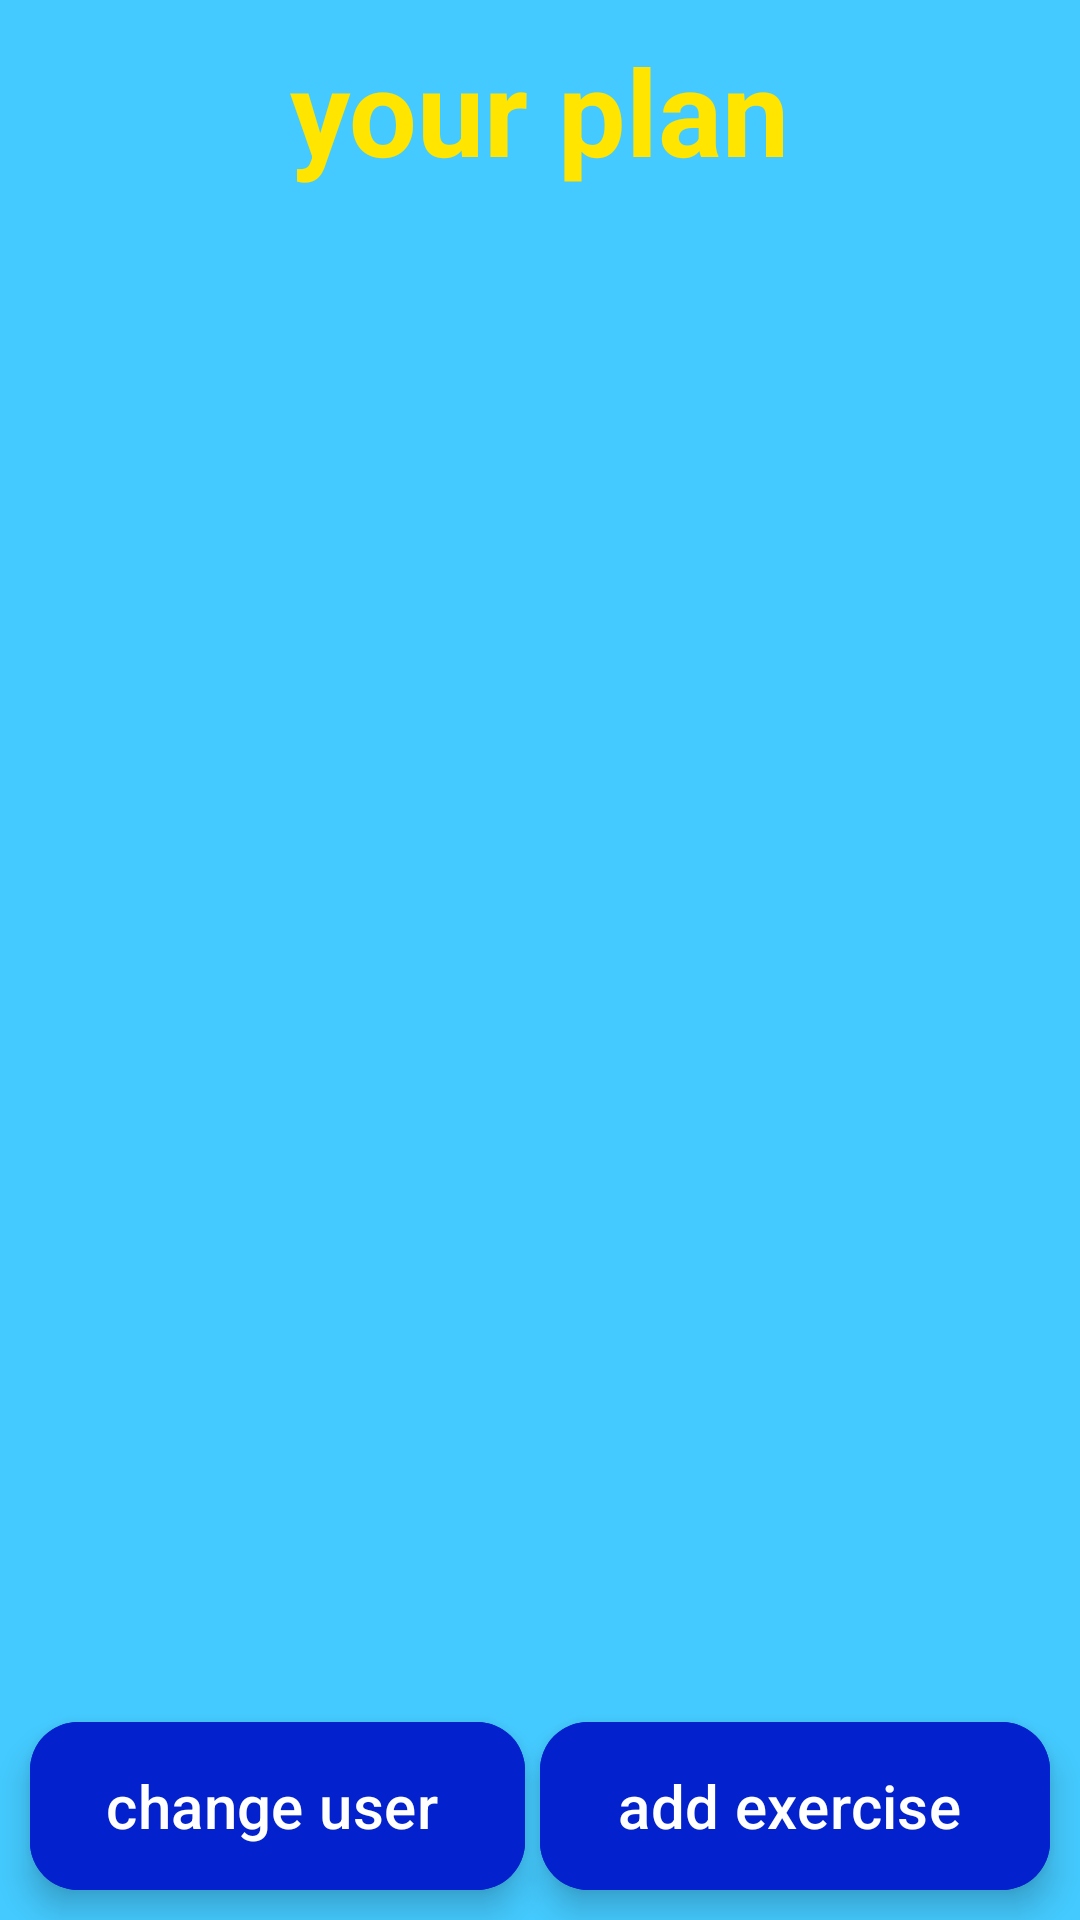

Reconstruct the res/layout file that produces this screen, plus the resources it refers to.
<!-- AndroidManifest.xml: application theme Theme.SmartWorkout -->
<!-- res/layout/activity_main.xml -->
<?xml version="1.0" encoding="utf-8"?>
<RelativeLayout

    xmlns:android="http://schemas.android.com/apk/res/android"
    xmlns:app="http://schemas.android.com/apk/res-auto"
    xmlns:tools="http://schemas.android.com/tools"
    android:layout_width="match_parent"
    android:layout_height="match_parent"
    android:background="@color/blue_200"
    tools:context="models.MainActivity">

    <androidx.appcompat.widget.AppCompatImageView
        android:id="@+id/background"
        android:layout_width="match_parent"
        android:layout_height="match_parent"
        />

    <com.google.android.material.textview.MaterialTextView
        android:id="@+id/title"
        android:layout_width="wrap_content"
        android:layout_height="wrap_content"
        android:text="@string/your_plan"
        android:layout_centerHorizontal="true"
        android:layout_marginTop="10dp"
        android:textSize="40sp"
        android:textStyle="bold"
        android:textColor="@color/yellow_200"

        />

    <androidx.recyclerview.widget.RecyclerView
        android:id="@+id/exercises_list"
        android:layout_width="match_parent"
        android:layout_height="match_parent"
        android:layout_below="@id/title"
        android:layout_above="@+id/change_user_button"
        android:layout_marginTop="10dp"
        android:layout_marginBottom="5dp"
        />


    <com.google.android.material.floatingactionbutton.ExtendedFloatingActionButton
        android:id="@+id/change_user_button"
        android:layout_width="165dp"
        android:layout_height="wrap_content"
        android:layout_alignParentBottom="true"
        android:layout_alignParentLeft="true"
        android:layout_marginLeft="10dp"
        android:layout_marginBottom="10dp"
        android:backgroundTint="@color/blue_500"
        android:textColor="@color/white"
        android:text="@string/change_user"
        android:textSize="20sp"

        tools:ignore="RtlHardcoded" />
    <com.google.android.material.floatingactionbutton.ExtendedFloatingActionButton
        android:id="@+id/add_exercise_button"
        android:layout_width="170dp"
        android:layout_height="wrap_content"
        android:layout_alignParentBottom="true"
        android:layout_alignParentRight="true"
        android:layout_marginRight="10dp"
        android:layout_marginBottom="10dp"
        android:backgroundTint="@color/blue_500"
        android:text="@string/add_exercise"
        android:textColor="@color/white"
        android:textSize="20sp"

        tools:ignore="RelativeOverlap,RtlHardcoded" />


</RelativeLayout>
<!-- resources referenced by this layout -->
<resources>
  <color name="blue_200">#44CAFF</color>
  <color name="blue_500">#0322CD</color>
  <color name="white">#FFFFFFFF</color>
  <color name="yellow_200">#FFE500</color>
  <string name="add_exercise">add exercise</string>
  <string name="change_user">change user</string>
  <string name="your_plan">your plan</string>
  <style name="Theme.SmartWorkout" parent="Base.Theme.SmartWorkout" />
  <style name="Base.Theme.SmartWorkout" parent="Theme.Material3.DayNight.NoActionBar">
          
          
      </style>
</resources>
